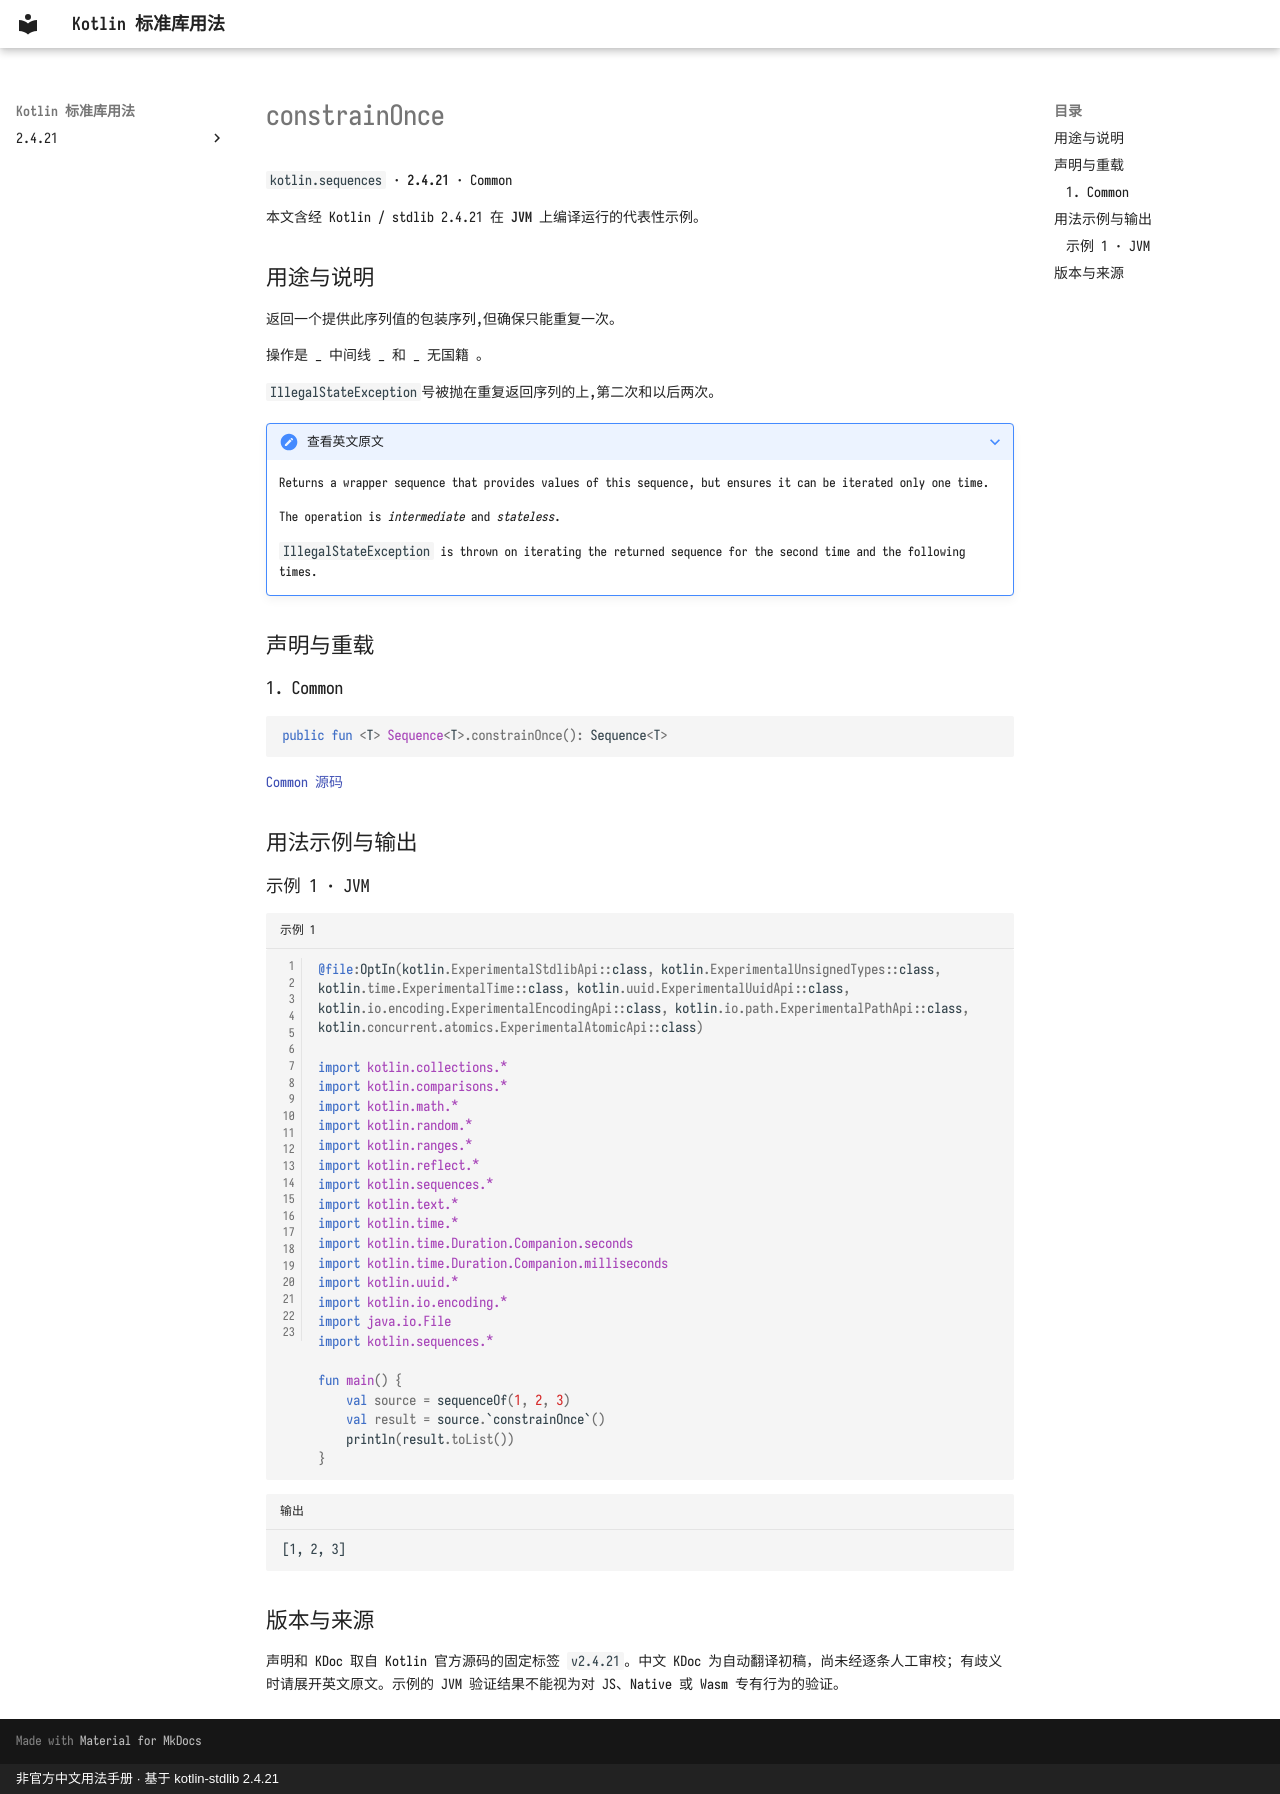

repository: oooooooko/kotlin-stdlib-docs · page: zh/api/kotlin.sequences/constrainonce--26cbc190/index.html · generator: mkdocs · copyright: 非官方中文用法手册 · 基于 kotlin-stdlib 2.4.21

# constrainOnce

`kotlin.sequences` · **2.4.21** · Common

本文含经 Kotlin / stdlib 2.4.21 在 **JVM** 上编译运行的代表性示例。

## 用途与说明

返回一个提供此序列值的包装序列,但确保只能重复一次。

操作是 _ 中间线 _ 和 _ 无国籍 。

`IllegalStateException`号被抛在重复返回序列的上,第二次和以后两次。

??? note "查看英文原文"

    Returns a wrapper sequence that provides values of this sequence, but ensures it can be iterated only one time.
    
    The operation is _intermediate_ and _stateless_.
    
    `IllegalStateException` is thrown on iterating the returned sequence for the second time and the following times.

## 声明与重载

### 1. Common

```kotlin
public fun <T> Sequence<T>.constrainOnce(): Sequence<T>
```

[Common 源码](https://github.com/JetBrains/kotlin/blob/v2.4.21/libraries/stdlib/src/kotlin/collections/Sequences.kt#L666)

## 用法示例与输出

### 示例 1 · JVM

```kotlin title="示例 1" linenums="1"
@file:OptIn(kotlin.ExperimentalStdlibApi::class, kotlin.ExperimentalUnsignedTypes::class, kotlin.time.ExperimentalTime::class, kotlin.uuid.ExperimentalUuidApi::class, kotlin.io.encoding.ExperimentalEncodingApi::class, kotlin.io.path.ExperimentalPathApi::class, kotlin.concurrent.atomics.ExperimentalAtomicApi::class)

import kotlin.collections.*
import kotlin.comparisons.*
import kotlin.math.*
import kotlin.random.*
import kotlin.ranges.*
import kotlin.reflect.*
import kotlin.sequences.*
import kotlin.text.*
import kotlin.time.*
import kotlin.time.Duration.Companion.seconds
import kotlin.time.Duration.Companion.milliseconds
import kotlin.uuid.*
import kotlin.io.encoding.*
import java.io.File
import kotlin.sequences.*

fun main() {
    val source = sequenceOf(1, 2, 3)
    val result = source.`constrainOnce`()
    println(result.toList())
}
```

```text title="输出"
[1, 2, 3]
```

## 版本与来源

声明和 KDoc 取自 Kotlin 官方源码的固定标签 `v2.4.21`。中文 KDoc 为自动翻译初稿，尚未经逐条人工审校；有歧义时请展开英文原文。示例的 JVM 验证结果不能视为对 JS、Native 或 Wasm 专有行为的验证。
